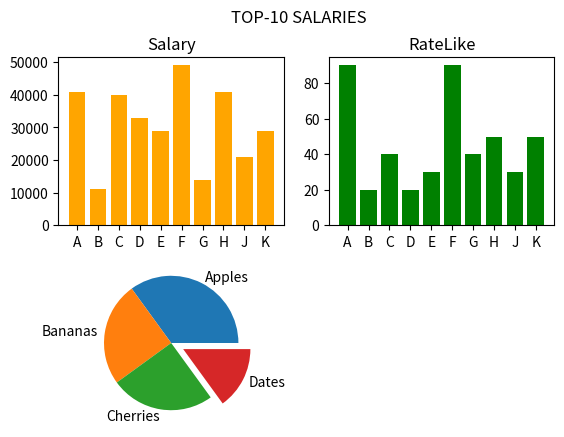

Write the Python code that produced this figure.
import pandas as pd
import matplotlib.pyplot as plt
from numpy import random

plt.subplot(2, 2, 1)
plt.bar(list('abcdefghjk'.upper()), [random.randint(10, 50) * 1000 for i in range(10)], color="orange")
plt.title("Salary")

plt.subplot(2, 2, 2)
plt.bar(list('abcdefghjk'.upper()), [random.randint(1, 10) * 10 for i in range(10)], color="green")
plt.title("RateLike")

plt.subplot(2, 2, 3)
plt.pie([35, 25, 25, 15], labels = ["Apples", "Bananas", "Cherries", "Dates"], explode=[0, 0, 0, 0.2])
plt.show() 

plt.suptitle("TOP-10 SALARIES")

plt.show()

# Дальше только хуже